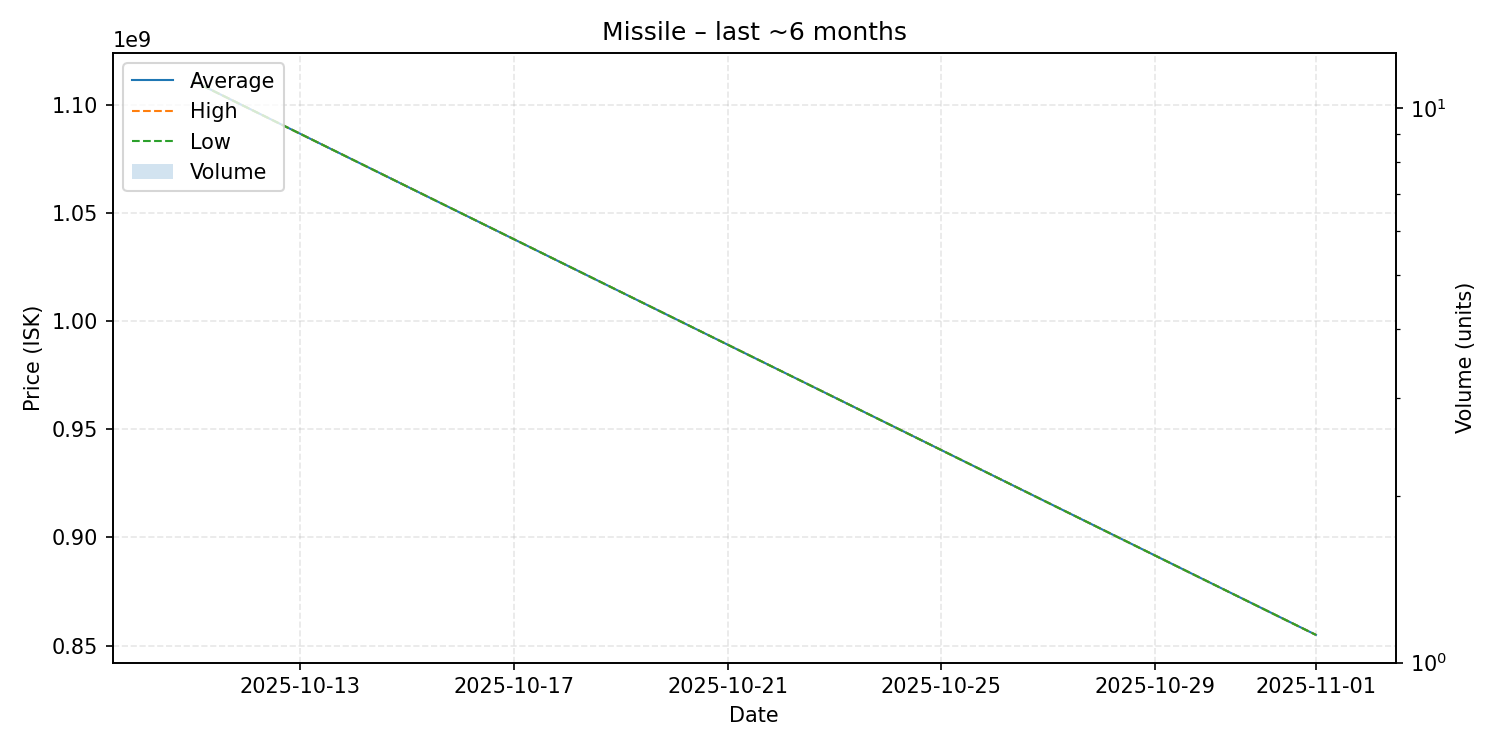

The file beside this chart, header and first rows:
date, average, highest, lowest, order_count, volume
2025-10-11, 1111000000, 1111000000, 1111000000, 1, 1
2025-11-01, 855000000, 855000000, 855000000, 1, 1
